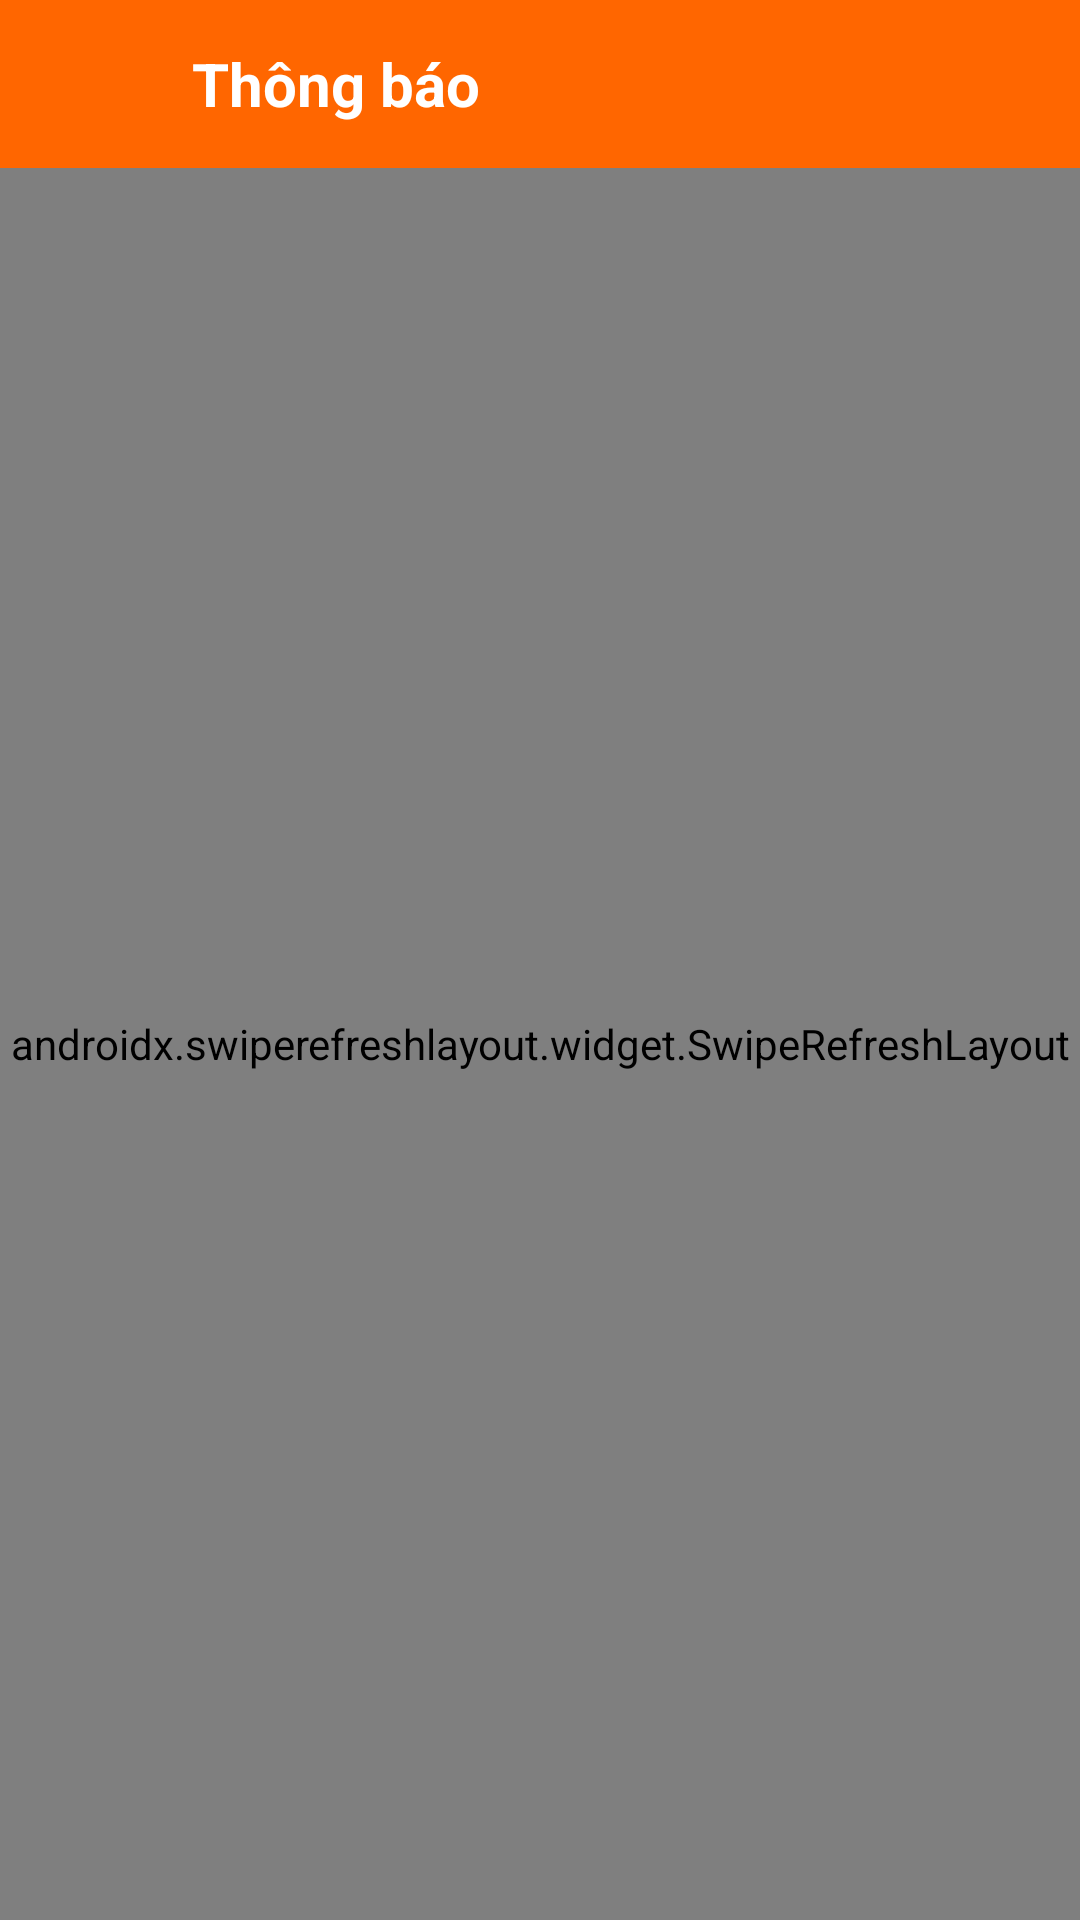

This screen was rendered from an Android layout file. Write that file and the resources it references.
<!-- AndroidManifest.xml: activity theme Theme.Shipper_App -->
<!-- res/layout/activity_notification.xml -->
<?xml version="1.0" encoding="utf-8"?>
<LinearLayout xmlns:android="http://schemas.android.com/apk/res/android"
    xmlns:app="http://schemas.android.com/apk/res-auto"
    android:layout_width="match_parent"
    android:layout_height="match_parent"
    android:orientation="vertical"
    android:fitsSystemWindows="true"
    android:background="@color/color_background">

    
    <com.google.android.material.appbar.AppBarLayout
        android:layout_width="match_parent"
        android:layout_height="wrap_content"
        app:elevation="0dp"
        android:background="@color/color_primary">

        <androidx.appcompat.widget.Toolbar
            android:id="@+id/toolbar"
            android:layout_width="match_parent"
            android:layout_height="?attr/actionBarSize">

            <ImageButton
                android:id="@+id/btn_back"
                android:layout_width="48dp"
                android:layout_height="48dp"
                android:background="?attr/selectableItemBackgroundBorderless"
                android:src="@drawable/ic_back"
                android:padding="12dp"
                android:scaleType="fitCenter"
                app:tint="@android:color/white"
                android:contentDescription="Back" />

            <TextView
                android:layout_width="wrap_content"
                android:layout_height="wrap_content"
                android:text="Thông báo"
                android:textSize="20sp"
                android:textStyle="bold"
                android:textColor="@android:color/white"
                android:layout_marginStart="16dp" />
        </androidx.appcompat.widget.Toolbar>
    </com.google.android.material.appbar.AppBarLayout>

    <androidx.swiperefreshlayout.widget.SwipeRefreshLayout
        android:id="@+id/swipe_refresh"
        android:layout_width="match_parent"
        android:layout_height="match_parent">

        <FrameLayout
            android:layout_width="match_parent"
            android:layout_height="match_parent">

            <androidx.recyclerview.widget.RecyclerView
                android:id="@+id/rv_notifications"
                android:layout_width="match_parent"
                android:layout_height="match_parent"
                android:clipToPadding="false"
                android:paddingTop="8dp"
                android:paddingBottom="16dp" />

            <LinearLayout
                android:id="@+id/layout_empty"
                android:layout_width="match_parent"
                android:layout_height="match_parent"
                android:orientation="vertical"
                android:gravity="center"
                android:visibility="gone">

                <ImageView
                    android:layout_width="120dp"
                    android:layout_height="120dp"
                    android:src="@drawable/ic_notifications"
                    app:tint="@color/color_text_hint"
                    android:alpha="0.5" />

                <TextView
                    android:layout_width="wrap_content"
                    android:layout_height="wrap_content"
                    android:text="Bạn chưa có thông báo nào"
                    android:textSize="16sp"
                    android:textColor="@color/color_text_secondary"
                    android:layout_marginTop="16dp" />
            </LinearLayout>

            <ProgressBar
                android:id="@+id/progress_bar"
                android:layout_width="wrap_content"
                android:layout_height="wrap_content"
                android:layout_gravity="center"
                android:visibility="gone" />
        </FrameLayout>
    </androidx.swiperefreshlayout.widget.SwipeRefreshLayout>
</LinearLayout>
<!-- resources referenced by this layout -->
<resources>
  <color name="color_background">#F5F5F5</color>
  <color name="color_primary">#FF6600</color>
  <color name="color_text_hint">#AAAAAA</color>
  <color name="color_text_secondary">#6B6B6B</color>
  <style name="Theme.Shipper_App" parent="Base.Theme.Shipper_App" />
  <style name="Base.Theme.Shipper_App" parent="Theme.MaterialComponents.Light.NoActionBar">
          <item name="colorPrimary">@color/color_primary</item>
          <item name="colorPrimaryDark">@color/color_primary_dark</item>
          <item name="colorAccent">@color/color_accent</item>
          <item name="android:windowBackground">@color/color_background</item>
          <item name="android:statusBarColor">@color/color_surface</item>
          <item name="android:navigationBarColor">@color/color_surface</item>
      </style>
  <color name="color_primary_dark">#E65C00</color>
  <color name="color_accent">#FF6600</color>
  <color name="color_surface">#FFFFFF</color>
</resources>
